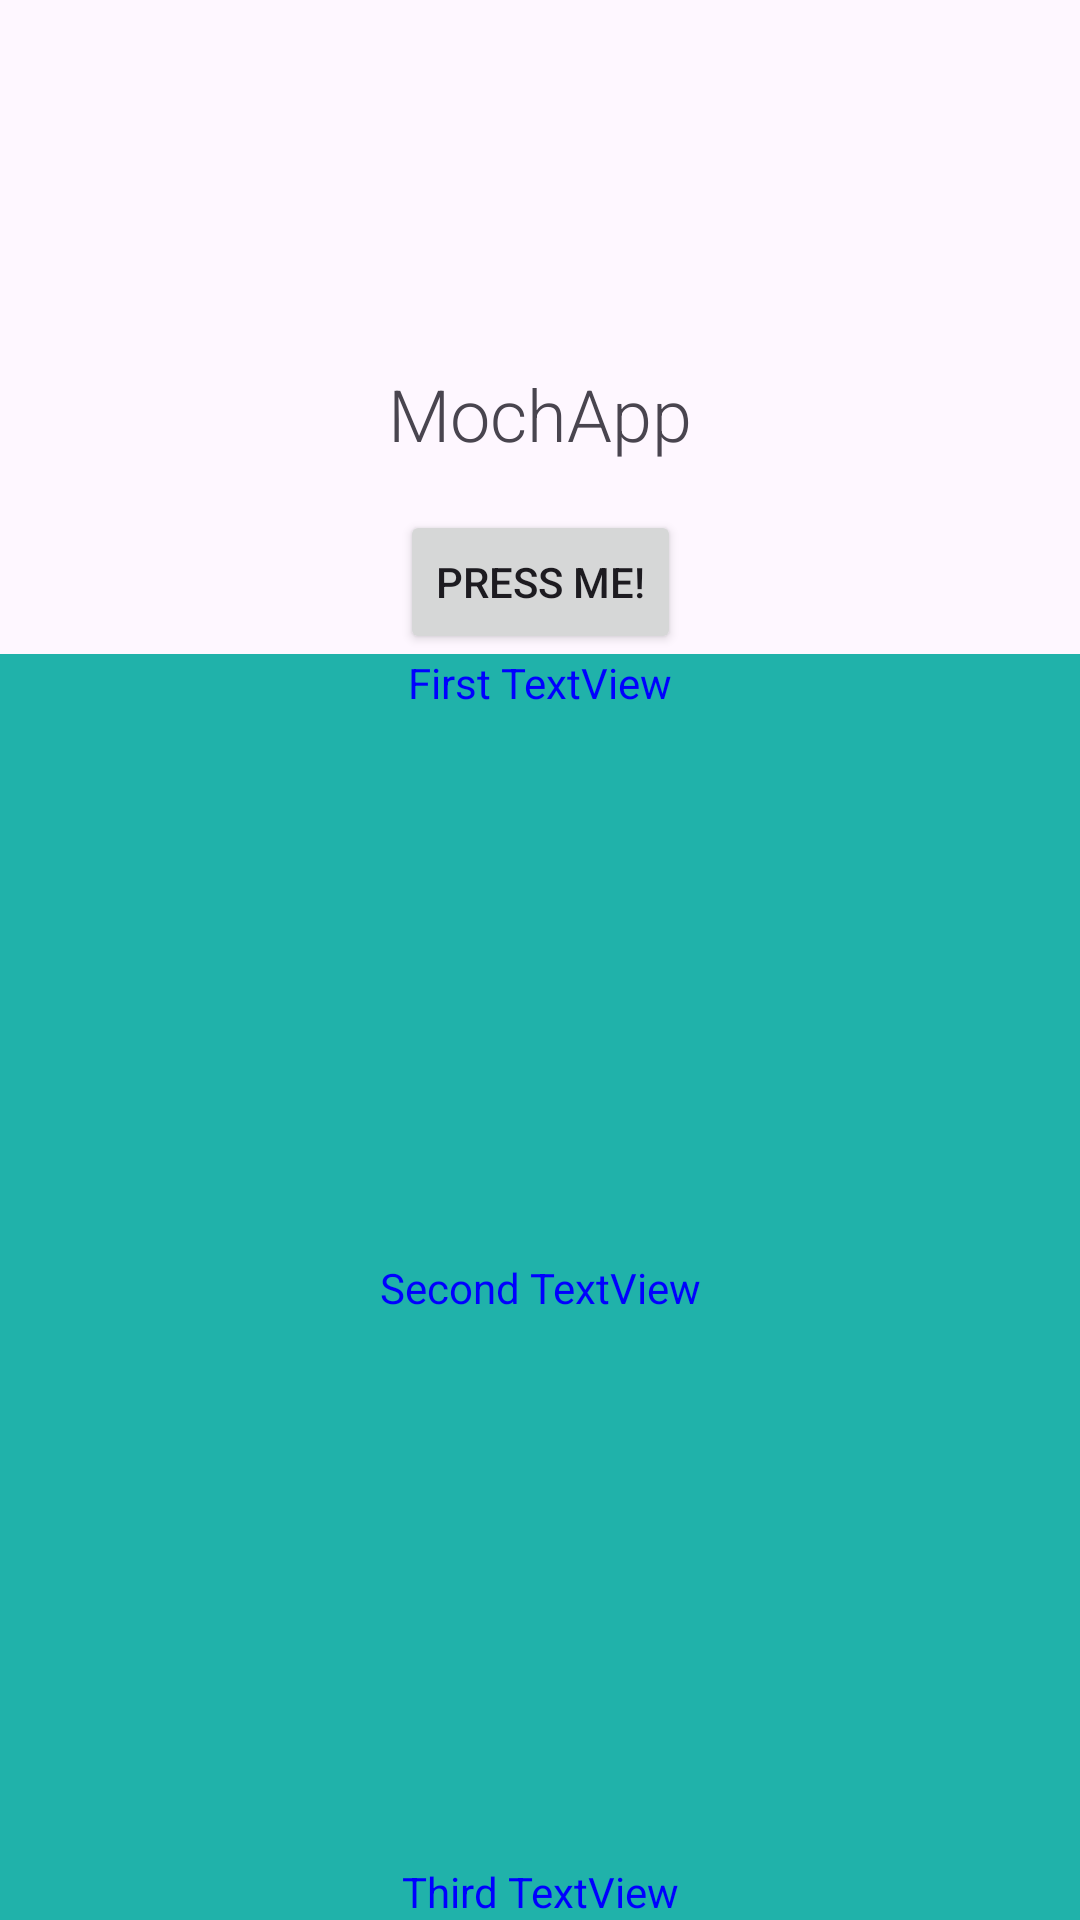

Write the Android layout XML for this screen, with the resource values it uses.
<!-- AndroidManifest.xml: application theme Theme.MochApp -->
<!-- res/layout/activity_main.xml -->
<?xml version="1.0" encoding="utf-8"?>
<androidx.constraintlayout.widget.ConstraintLayout xmlns:android="http://schemas.android.com/apk/res/android"
    xmlns:app="http://schemas.android.com/apk/res-auto"
    xmlns:tools="http://schemas.android.com/tools"
    android:id="@+id/main"
    android:layout_width="match_parent"
    android:layout_height="match_parent"
    tools:context=".MainActivity">

    <TextView
        android:id="@+id/tv_hello"
        android:layout_width="wrap_content"
        android:layout_height="wrap_content"
        android:text="MochApp"
        android:fontFamily="sans-serif-light"
        android:textSize="24dp"
        app:layout_constraintVertical_bias="0.2"
        app:layout_constraintBottom_toBottomOf="parent"
        app:layout_constraintEnd_toEndOf="parent"
        app:layout_constraintStart_toStartOf="parent"
        app:layout_constraintTop_toTopOf="parent" />

    <Button
        android:id="@+id/btn_press"
        android:layout_width="wrap_content"
        android:layout_height="wrap_content"
        android:text="@string/press_me"
        android:layout_marginTop="16dp"
        app:layout_constraintStart_toStartOf="parent"
        app:layout_constraintEnd_toEndOf="parent"
        app:layout_constraintTop_toBottomOf="@+id/tv_hello" />


    <androidx.constraintlayout.widget.ConstraintLayout
        android:layout_width="0dp"
        android:layout_height="0dp"
        android:background="@color/LightSeaGreen"
        app:layout_constraintStart_toStartOf="parent"
        app:layout_constraintEnd_toEndOf="parent"
        app:layout_constraintBottom_toBottomOf="parent"
        app:layout_constraintTop_toBottomOf="@id/btn_press">

        <TextView
            android:id="@+id/tv_first"
            android:layout_width="wrap_content"
            android:layout_height="wrap_content"
            android:text="First TextView"
            android:textColor="@color/blue"
            app:layout_constraintVertical_chainStyle="spread_inside"
            app:layout_constraintStart_toStartOf="parent"
            app:layout_constraintEnd_toEndOf="parent"
            app:layout_constraintTop_toTopOf="parent"
            app:layout_constraintBottom_toTopOf="@+id/tv_second"/>


        <TextView
            android:id="@+id/tv_second"
            android:layout_width="wrap_content"
            android:layout_height="wrap_content"
            android:text="Second TextView"
            android:textColor="@color/blue"
            app:layout_constraintStart_toStartOf="parent"
            app:layout_constraintEnd_toEndOf="parent"
            app:layout_constraintBottom_toTopOf="@+id/tv_third"
            app:layout_constraintTop_toBottomOf="@id/tv_first"/>


        <TextView
            android:id="@+id/tv_third"
            android:layout_width="wrap_content"
            android:layout_height="wrap_content"
            android:text="Third TextView"
            android:textColor="@color/blue"
            app:layout_constraintStart_toStartOf="parent"
            app:layout_constraintEnd_toEndOf="parent"
            app:layout_constraintBottom_toBottomOf="parent"
            app:layout_constraintTop_toBottomOf="@id/tv_second"/>

    </androidx.constraintlayout.widget.ConstraintLayout>




</androidx.constraintlayout.widget.ConstraintLayout>
<!-- resources referenced by this layout -->
<resources>
  <color name="LightSeaGreen">#20B2AA</color>
  <color name="blue">#0000FF</color>
  <string name="press_me">Press me!</string>
  <style name="Theme.MochApp" parent="Base.Theme.MochApp" />
  <style name="Base.Theme.MochApp" parent="Theme.Material3.DayNight.NoActionBar">
          
          
      </style>
</resources>
